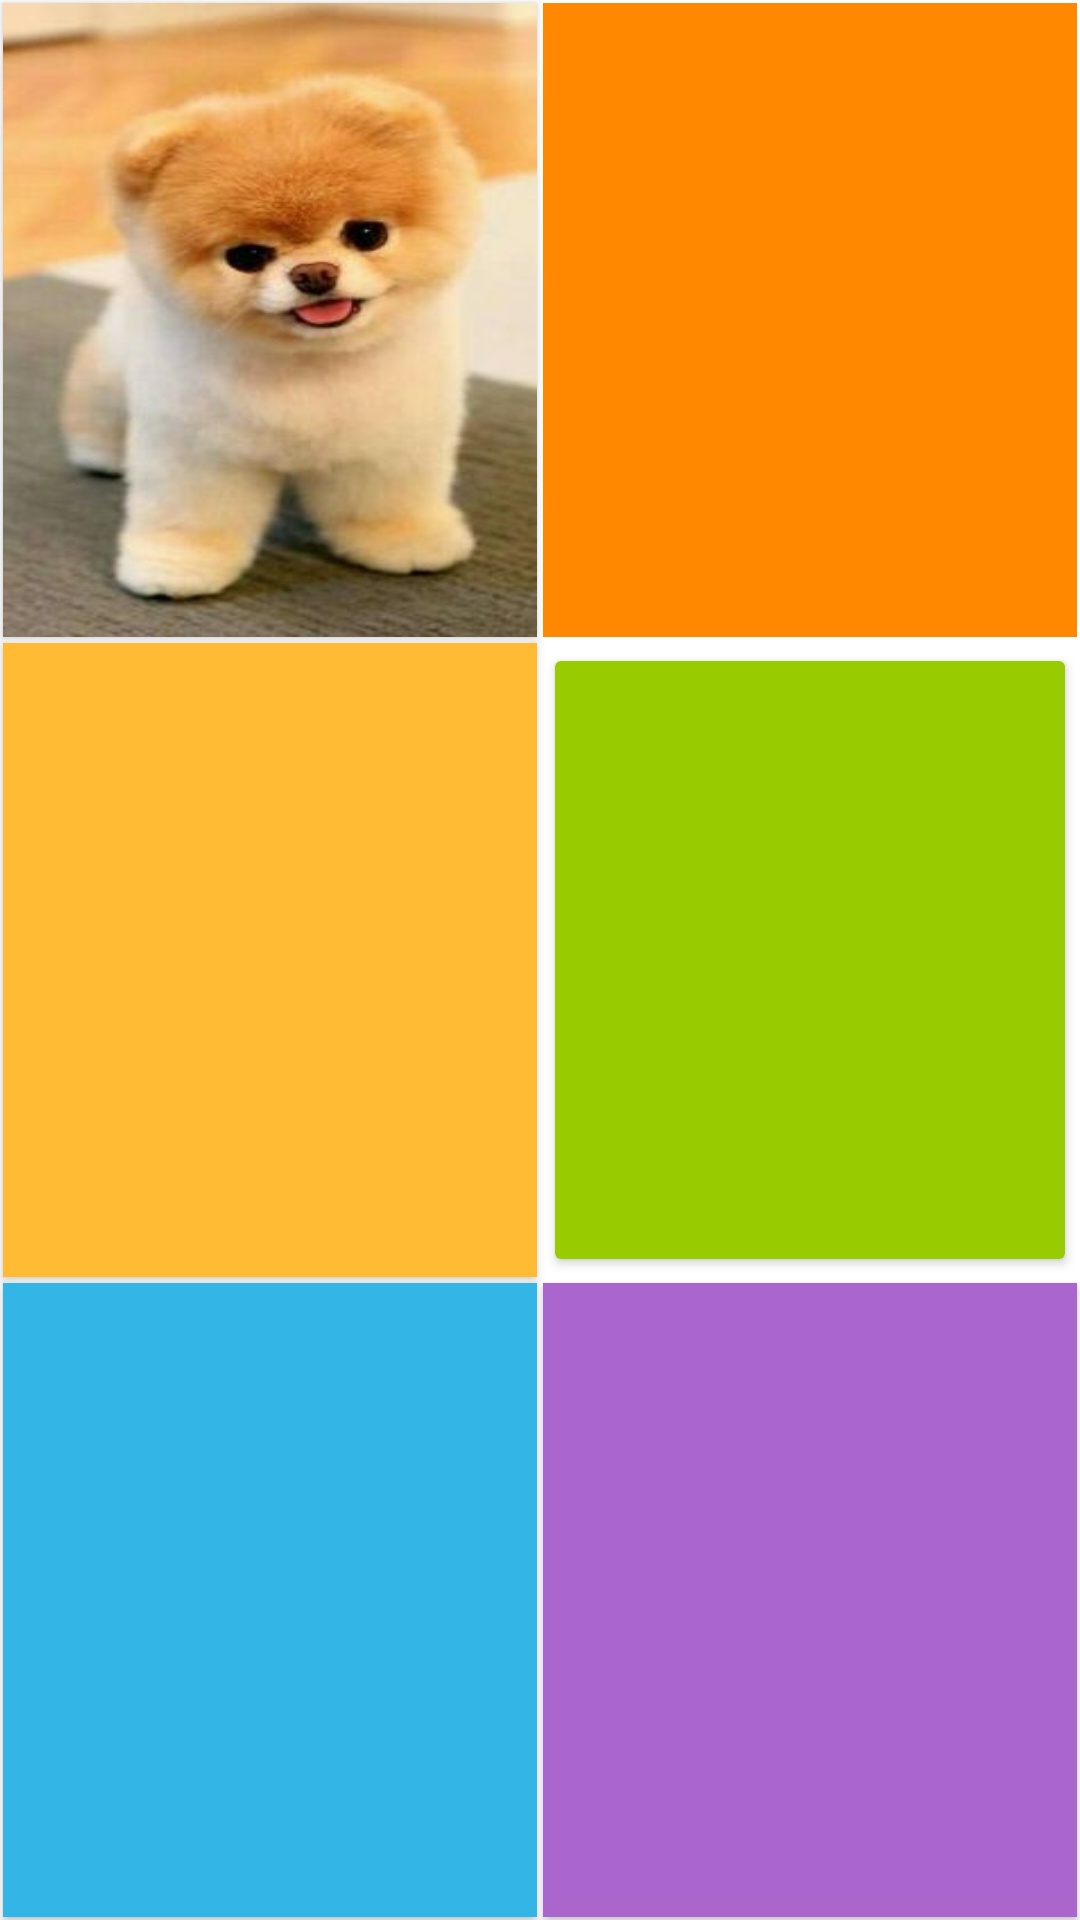

Android layout source for this screen:
<!-- AndroidManifest.xml: application theme Theme.PRM_Final_Project -->
<!-- res/layout/activity_learn_color.xml -->
<?xml version="1.0" encoding="utf-8"?>
<androidx.constraintlayout.widget.ConstraintLayout xmlns:android="http://schemas.android.com/apk/res/android"
    xmlns:app="http://schemas.android.com/apk/res-auto"
    xmlns:tools="http://schemas.android.com/tools"
    android:layout_width="match_parent"
    android:layout_height="match_parent"
    tools:context=".LearnColor">

    <Button
        android:id="@+id/button1"
        android:layout_width="0dp"
        android:layout_height="0dp"
        android:layout_marginStart="1dp"
        android:layout_marginTop="1dp"
        android:layout_marginEnd="1dp"
        android:layout_marginBottom="1dp"
        android:background="@drawable/dogimg1"
        app:layout_constraintBottom_toTopOf="@+id/button3"
        app:layout_constraintEnd_toStartOf="@+id/button2"
        app:layout_constraintHorizontal_bias="0.5"
        app:layout_constraintStart_toStartOf="parent"
        app:layout_constraintTop_toTopOf="parent" />


    <Button

        android:id="@+id/button2"
        style="@style/Widget.AppCompat.Button.Borderless"
        android:layout_width="0dp"
        android:layout_height="0dp"
        android:layout_marginBottom="1dp"
        android:layout_marginEnd="1dp"
        android:layout_marginStart="1dp"
        android:layout_marginTop="1dp"
        android:background="@android:color/holo_orange_dark"
        app:layout_constraintBottom_toTopOf="@+id/button4"
        app:layout_constraintEnd_toEndOf="parent"
        app:layout_constraintHorizontal_bias="0.5"
        app:layout_constraintStart_toEndOf="@+id/button1"
        app:layout_constraintTop_toTopOf="parent" />

    <Button
        android:id="@+id/button3"
        android:layout_width="0dp"
        android:layout_height="0dp"
        android:layout_marginBottom="1dp"
        android:layout_marginEnd="1dp"
        android:layout_marginStart="1dp"
        android:layout_marginTop="1dp"
        android:background="@android:color/holo_orange_light"
        app:layout_constraintBottom_toTopOf="@+id/button5"
        app:layout_constraintEnd_toStartOf="@+id/button4"
        app:layout_constraintHorizontal_bias="0.5"
        app:layout_constraintStart_toStartOf="parent"
        app:layout_constraintTop_toBottomOf="@+id/button1" />

    <Button
        android:id="@+id/button4"
        android:layout_width="0dp"
        android:layout_height="0dp"
        android:layout_marginStart="1dp"
        android:layout_marginTop="1dp"
        android:layout_marginEnd="1dp"
        android:layout_marginBottom="1dp"
        android:backgroundTint="@android:color/holo_green_light"
        app:layout_constraintBottom_toTopOf="@+id/button6"
        app:layout_constraintEnd_toEndOf="parent"
        app:layout_constraintHorizontal_bias="0.5"
        app:layout_constraintStart_toEndOf="@+id/button3"
        app:layout_constraintTop_toBottomOf="@+id/button2" />

    <Button
        android:id="@+id/button5"
        android:layout_width="0dp"
        android:layout_height="0dp"
        android:layout_marginBottom="1dp"
        android:layout_marginEnd="1dp"
        android:layout_marginStart="1dp"
        android:layout_marginTop="1dp"
        android:background="@android:color/holo_blue_light"
        app:layout_constraintBottom_toBottomOf="parent"
        app:layout_constraintEnd_toStartOf="@+id/button6"
        app:layout_constraintHorizontal_bias="0.5"
        app:layout_constraintStart_toStartOf="parent"
        app:layout_constraintTop_toBottomOf="@+id/button3" />

    <Button
        android:id="@+id/button6"
        android:layout_width="0dp"
        android:layout_height="0dp"
        android:layout_marginBottom="1dp"
        android:layout_marginEnd="1dp"
        android:layout_marginStart="1dp"
        android:layout_marginTop="1dp"
        android:background="@android:color/holo_purple"
        app:layout_constraintBottom_toBottomOf="parent"
        app:layout_constraintEnd_toEndOf="parent"
        app:layout_constraintHorizontal_bias="0.5"
        app:layout_constraintStart_toEndOf="@+id/button5"
        app:layout_constraintTop_toBottomOf="@+id/button4" />
</androidx.constraintlayout.widget.ConstraintLayout>
<!-- resources referenced by this layout -->
<resources>
  <!-- drawable dogimg1: png bitmap (drawable, 12351 bytes) -->
  <style name="Theme.PRM_Final_Project" parent="Theme.MaterialComponents.DayNight.DarkActionBar">
          
          <item name="colorPrimary">@color/purple_500</item>
          <item name="colorPrimaryVariant">@color/purple_700</item>
          <item name="colorOnPrimary">@color/white</item>
          
          <item name="colorSecondary">@color/teal_200</item>
          <item name="colorSecondaryVariant">@color/teal_700</item>
          <item name="colorOnSecondary">@color/black</item>
          
          <item name="android:statusBarColor" tools:targetApi="l">?attr/colorPrimaryVariant</item>
          
      </style>
  <!-- not gathered from this repository: default colours our renderer supplied (Android Studio template values) -->
  <color name="purple_500">#FF6200EE</color>
  <color name="purple_700">#FF3700B3</color>
  <color name="teal_200">#FF03DAC5</color>
  <color name="teal_700">#FF018786</color>
  <color name="black">#FF000000</color>
  <color name="white">#FFFFFFFF</color>
</resources>
